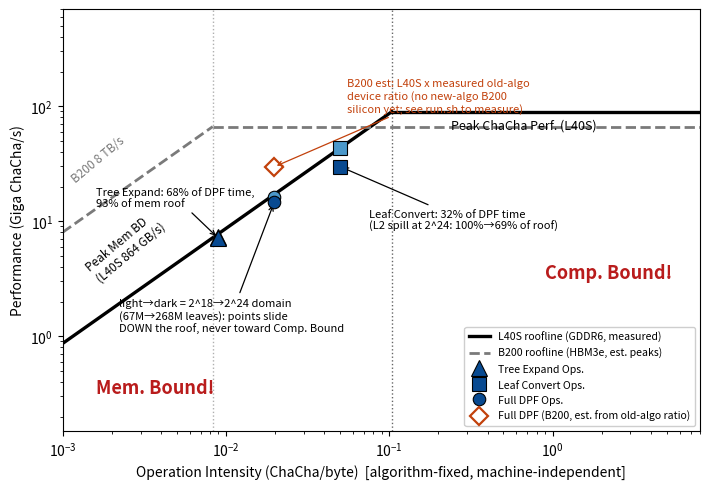

The matplotlib source for this figure: (Note: this script raises an exception after producing the figure.)
#!/usr/bin/env python3
"""Combined motivation figure: Ironman-style roofline with the execution-time
breakdown annotated onto each kernel family, and BOTH memory classes
(GDDR: L40S roofline, HBM: B200 roofline) on one chart.

Why one chart works: operation intensity (x) is an ALGORITHM property --
identical on every machine. Only the roofs move.

ALL POINTS ARE KERNEL-ONLY (nsys cuda_gpu_kern_sum), one consistent caliber.
dpf_real_bench_v2 --B 256, 3 runs (1 warm + 2 iters), totals/3:
  n=18 B=256 ( 67.1M leaves, tree domain 2^18): expand 9.240 convert 3.091 ms
  n=24 B=16  (268.4M leaves, tree domain 2^24): expand 37.364 convert 17.989 ms
  (produced by GPU_baseline/run.sh -> roofline_points.csv; same two scales
   are run on every device so the comparison is apples-to-apples)
Size effect (4x leaves, 64x tree depth range): tree expand is flat (7.26 ->
7.18 G/s, 94 -> 93% of roof) -- the streaming half does not care; leaf
convert drops 43.4 -> 29.8 G/s (100 -> 69% of roof) as the scatter target
outgrows L2. Points slide DOWN the memory roof with size, never toward the
compute-bound region.
Phase-wall (0.216-0.220 ns/leaf) is 6-18% above kernel-only; that gap is the
per-level CW D2H/H2D + launch overhead, reported separately, not plotted.
B200: no new-algorithm silicon -- hollow marker, est from the old-algorithm
device ratio; run GPU_baseline/run.sh on a B200 host to replace it.
Roofs: L40S 864 GB/s + 89.5 G ChaCha/s (INT32 22.9 Tops/256).
       B200 8 TB/s + ~66 G ChaCha/s (INT32 ~17 Tops, est).
"""
import os
import matplotlib
matplotlib.use("Agg")
import matplotlib.pyplot as plt

L40S_BW, L40S_PK = 864e9, 142 * 64 * 2.52e9 / 256          # 89.5 G/s
B200_BW, B200_PK = 8e12, 17e12 / 256                        # 66.4 G/s (est)

EXPAND_I, CONV_I, FULL_I = 1 / 112.0, 2 / 40.0, 3 / 152.0

fig, ax = plt.subplots(figsize=(7.2, 5.0))
xs = (1e-3, 8)

def roof(ax, bw, pk, color, ls, lw, label):
    ridge = pk / bw
    ax.plot([xs[0], ridge], [bw * xs[0] / 1e9, pk / 1e9], color=color,
            ls=ls, lw=lw, label=label)
    ax.plot([ridge, xs[1]], [pk / 1e9, pk / 1e9], color=color, ls=ls, lw=lw)
    ax.axvline(ridge, color=color, ls=":", lw=1.0, alpha=0.6)
    return ridge

r_l40s = roof(ax, L40S_BW, L40S_PK, "k", "-", 2.4, "L40S roofline (GDDR6, measured)")
r_b200 = roof(ax, B200_BW, B200_PK, "#7a7a7a", "--", 2.0,
              "B200 roofline (HBM3e, est. peaks)")

ax.text(2.4e-1, L40S_PK / 1e9 * 0.72, "Peak ChaCha Perf. (L40S)", fontsize=9)
ax.text(1.35e-3, 3.0, "Peak Mem BD\n(L40S 864 GB/s)", fontsize=8.5, rotation=40)
ax.text(1.1e-3, 22, "B200 8 TB/s", fontsize=8.5, rotation=40, color="#7a7a7a")
ax.text(1.6e-3, 0.32, "Mem. Bound!", fontsize=13, weight="bold", color="#b91c1c")
ax.text(0.9, 3.2, "Comp. Bound!", fontsize=13, weight="bold", color="#b91c1c")

blues = plt.get_cmap("Blues")
# --- kernel-only measurements, light shade = 67M leaves, dark = 268M --------
# roofline_points.csv, L40S (GPU_baseline/run.sh, kernel-only)
L = {"n18": 67.108864e6, "n24": 268.435456e6}
T = {"n18": dict(expand=9.240, conv=3.091),
     "n24": dict(expand=37.364, conv=17.989)}
PTS = {}
for k, t in T.items():
    ex, cv = t["expand"], t["conv"]
    PTS[k] = dict(expand=L[k] / ex / 1e6, conv=2 * L[k] / cv / 1e6,
                  full=3 * L[k] / (ex + cv) / 1e6,
                  share_ex=100 * ex / (ex + cv), share_cv=100 * cv / (ex + cv))

for k, shade in (("n18", 0.45), ("n24", 1.0)):
    p = PTS[k]
    ax.plot(EXPAND_I, p["expand"], "^", ms=11, color=blues(0.35 + 0.55 * shade),
            mec="k", mew=0.8, zorder=5,
            label="Tree Expand Ops." if k == "n24" else None)
    ax.plot(CONV_I, p["conv"], "s", ms=10, color=blues(0.35 + 0.55 * shade),
            mec="k", mew=0.8, zorder=5,
            label="Leaf Convert Ops." if k == "n24" else None)
    ax.plot(FULL_I, p["full"], "o", ms=9, color=blues(0.35 + 0.55 * shade),
            mec="k", mew=0.8, zorder=5,
            label="Full DPF Ops." if k == "n24" else None)

ax.annotate(f"Tree Expand: {PTS['n24']['share_ex']:.0f}% of DPF time,\n"
            f"{100*PTS['n24']['expand']/(L40S_BW*EXPAND_I/1e9):.0f}% of mem roof",
            xy=(EXPAND_I, PTS["n24"]["expand"]), xytext=(1.6e-3, 13.5),
            fontsize=8, arrowprops=dict(arrowstyle="->", lw=0.9))
ax.annotate(f"Leaf Convert: {PTS['n24']['share_cv']:.0f}% of DPF time\n"
            f"(L2 spill at 2^24: 100%→{100*PTS['n24']['conv']/(L40S_BW*CONV_I/1e9):.0f}% of roof)",
            xy=(CONV_I, PTS["n24"]["conv"]), xytext=(0.075, 8.5), fontsize=8,
            arrowprops=dict(arrowstyle="->", lw=0.9))
ax.annotate("light→dark = 2^18→2^24 domain\n(67M→268M leaves): points slide\nDOWN the roof, "
            "never toward Comp. Bound",
            xy=(FULL_I, PTS["n24"]["full"]), xytext=(2.2e-3, 1.1), fontsize=8,
            arrowprops=dict(arrowstyle="->", lw=0.9))

# B200 full-DPF point: ESTIMATE, not new-algorithm silicon.
# Provenance: L40S measured x 0.49 device ratio; the 0.49 was measured on the
# OLD-algorithm DPF bench on B200 -- its transfer to the new algorithm is an
# assumption (flagged est everywhere in the campaign tables). Re-measure with
# GPU_baseline/run.sh on a B200 host to replace this hollow marker.
ax.plot(FULL_I, PTS["n24"]["full"] / 0.49, "D", ms=9, mfc="none", mec="#c2410c", mew=1.6,
                label="Full DPF (B200, est. from old-algo ratio)", zorder=6)
ax.annotate("B200 est: L40S x measured old-algo\ndevice ratio (no new-algo B200\n"
            "silicon yet; see run.sh to measure)",
            xy=(FULL_I, PTS["n24"]["full"] / 0.49), xytext=(0.055, 90), fontsize=8,
            color="#c2410c",
            arrowprops=dict(arrowstyle="->", lw=0.9, color="#c2410c"))

ax.set_xscale("log"); ax.set_yscale("log")
ax.set_xlim(*xs); ax.set_ylim(0.15, 700)
ax.set_xlabel("Operation Intensity (ChaCha/byte)  [algorithm-fixed, machine-independent]")
ax.set_ylabel("Performance (Giga ChaCha/s)")
ax.legend(loc="lower right", fontsize=7.6, framealpha=0.95)
fig.tight_layout()

outdir = os.path.join(os.path.dirname(os.path.dirname(os.path.abspath(__file__))),
                      "docs", "figures")
os.makedirs(outdir, exist_ok=True)
for ext in ("pdf", "png"):
    fig.savefig(os.path.join(outdir, "dpf_roofline_breakdown_combined." + ext), dpi=220)
print("wrote", os.path.join(outdir, "dpf_roofline_breakdown_combined.{pdf,png}"))
print(f"ridge L40S={r_l40s:.4f} blocks/B  ridge B200={r_b200:.5f} blocks/B  "
      f"(DPF intensities: expand {EXPAND_I:.4f}, full {FULL_I:.4f}, conv {CONV_I:.3f})")
